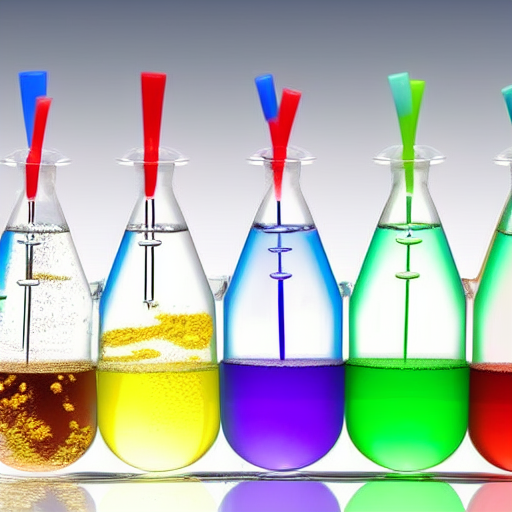
Generation parameters embedded in this image by AUTOMATIC1111 Stable Diffusion web UI or a fork of it (Forge, ...) (PNG 'parameters' text chunk):
a background photo of an interesting chemical reaction in a school laboratory, water, intricated, highly detailed
Negative prompt: boring, normal, blurry
Steps: 50, Sampler: Euler a, CFG scale: 13, Seed: 132240991, Size: 512x512, Model hash: a9263745, Batch size: 2, Batch pos: 1